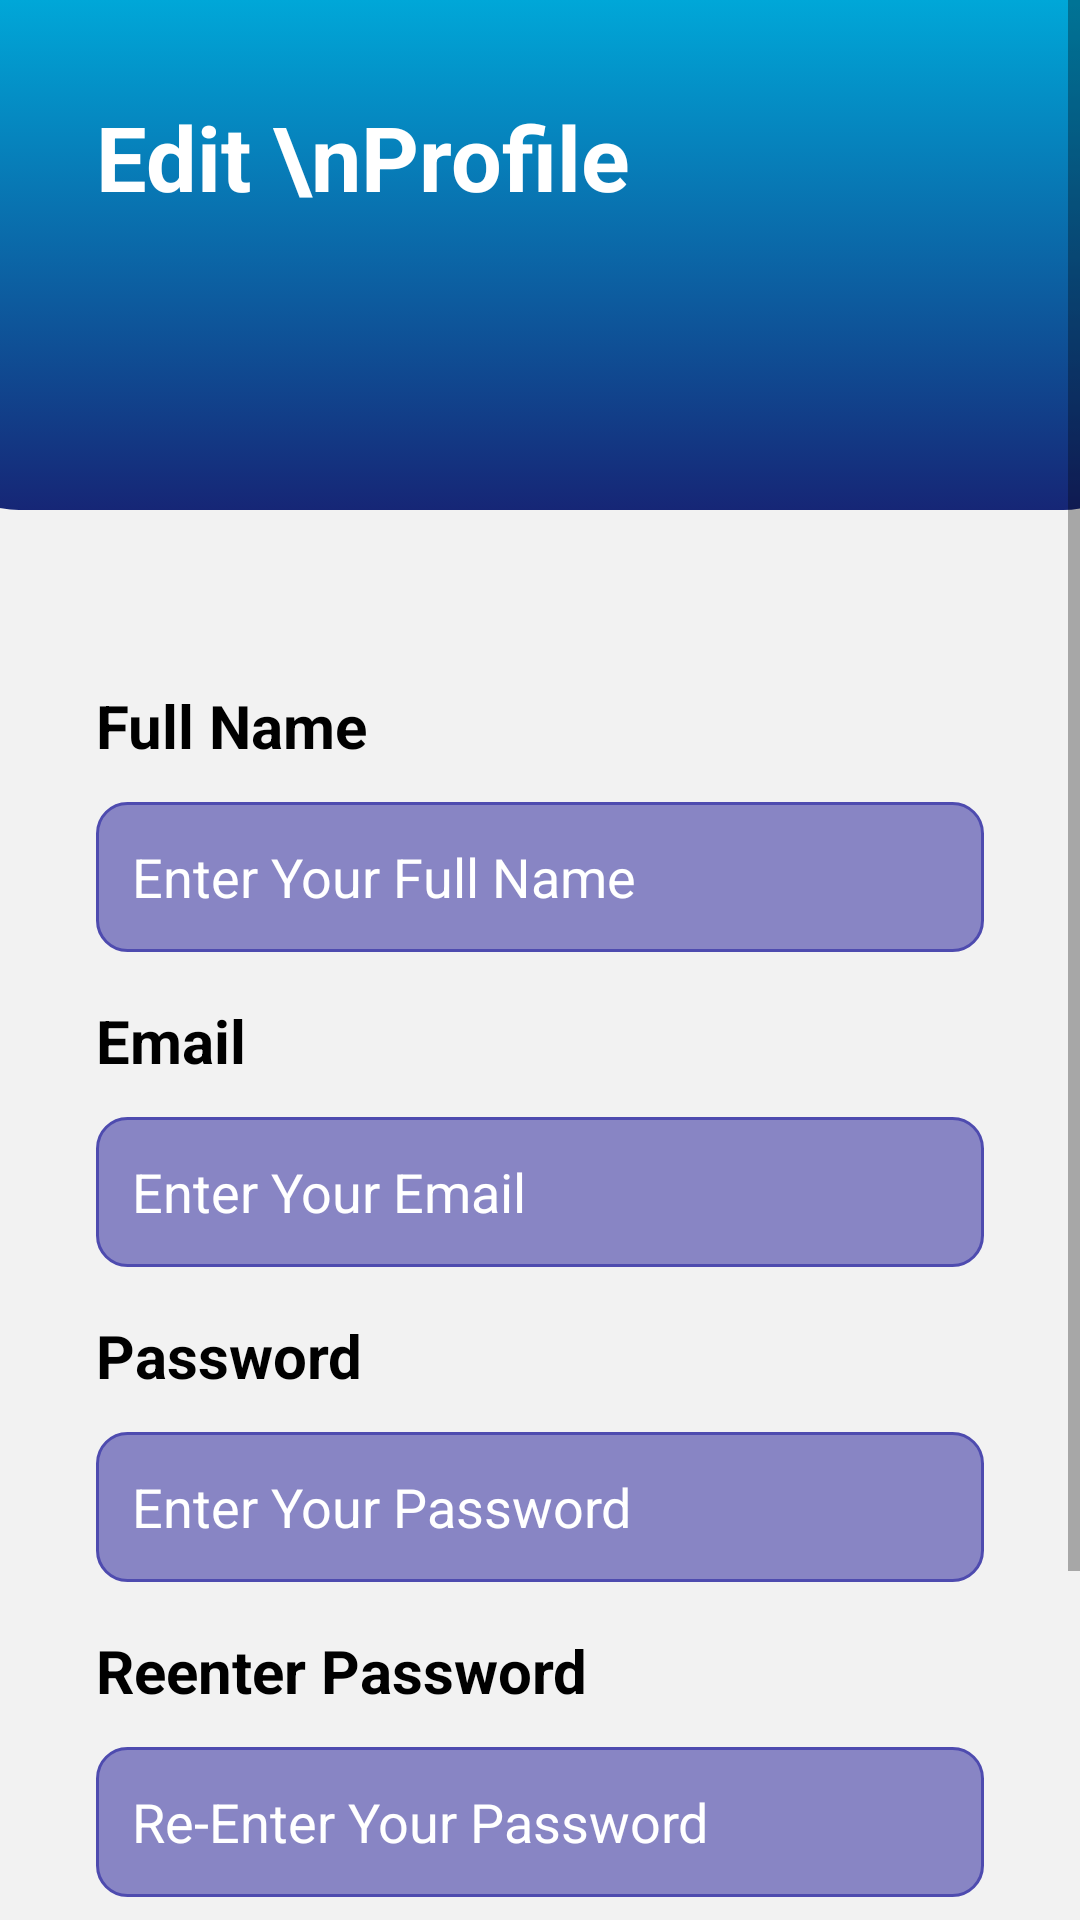

Reconstruct the res/layout file that produces this screen, plus the resources it refers to.
<!-- AndroidManifest.xml: application theme AppTheme -->
<!-- res/layout/fragment_cus_edit_profile.xml -->
<?xml version="1.0" encoding="utf-8"?>
<androidx.constraintlayout.widget.ConstraintLayout
    xmlns:android="http://schemas.android.com/apk/res/android"
    xmlns:app="http://schemas.android.com/apk/res-auto"
    xmlns:tools="http://schemas.android.com/tools"
    android:layout_width="match_parent"
    android:layout_height="match_parent"
    android:background="#f2f2f2"
    tools:context=".CuseditProfile">


    <ImageView
        android:id="@+id/imageView2123"
        android:layout_width="408dp"
        android:layout_height="170dp"
        android:scaleType="centerCrop"
        app:layout_constraintEnd_toEndOf="parent"
        app:layout_constraintStart_toStartOf="parent"
        app:layout_constraintTop_toTopOf="parent"
        app:srcCompat="@drawable/top_background" />


    <ScrollView
        android:layout_width="match_parent"
        android:layout_height="match_parent"
        >

        <LinearLayout
            android:layout_width="match_parent"
            android:layout_height="wrap_content"
            android:orientation="vertical">


            <TextView
                android:id="@+id/textView"
                android:layout_width="wrap_content"
                android:layout_height="wrap_content"
                android:layout_marginStart="32dp"
                android:layout_marginTop="32dp"
                android:text="Edit \nProfile"
                android:textColor="#ffffff"
                android:textSize="30sp"
                android:textStyle="bold"
                app:layout_constraintStart_toStartOf="parent"
                app:layout_constraintTop_toTopOf="parent" />
            <ImageView
                android:id="@+id/adminImageView"
                android:layout_width="173dp"
                android:layout_height="116dp"
                android:layout_marginTop="10dp"
                app:layout_constraintEnd_toEndOf="parent"
                app:layout_constraintStart_toStartOf="parent"
                app:layout_constraintTop_toTopOf="parent"
                android:src="@drawable/c" />

    <LinearLayout
        android:layout_width="match_parent"
        android:layout_height="wrap_content"
        android:orientation="vertical"
        app:layout_constraintBottom_toBottomOf="parent"
        app:layout_constraintEnd_toEndOf="parent"
        app:layout_constraintHorizontal_bias="1.0"
        app:layout_constraintStart_toStartOf="parent"
        app:layout_constraintTop_toBottomOf="@+id/imageView"
        app:layout_constraintVertical_bias="0.0">

        <TextView
            android:id="@+id/textView10"
            android:layout_width="match_parent"
            android:layout_height="wrap_content"
            android:layout_marginStart="32dp"
            android:text="Full Name"
            android:textColor="#000000"
            android:textSize="20sp"
            android:paddingTop="30dp"
            android:textStyle="bold" />

        <EditText
            android:id="@+id/signup_name"
            android:layout_width="match_parent"
            android:layout_height="50dp"
            android:layout_marginStart="32dp"
            android:layout_marginTop="12dp"
            android:layout_marginEnd="32dp"
            android:background="@drawable/edittext_background"
            android:ems="10"
            android:hint="Enter Your Full Name"
            android:inputType="textPersonName"
            android:padding="12dp"
            android:textColor="#ffffff"
            android:textColorHint="#ffffff"
            android:textSize="18sp" />

        <TextView
            android:id="@+id/textView2"
            android:layout_width="match_parent"
            android:layout_height="wrap_content"
            android:layout_marginStart="32dp"
            android:layout_marginTop="16dp"
            android:text="Email"
            android:textColor="#000000"
            android:textSize="20sp"
            android:textStyle="bold" />

        <EditText
            android:id="@+id/signup_email"
            android:layout_width="match_parent"
            android:layout_height="50dp"
            android:layout_marginStart="32dp"
            android:layout_marginTop="12dp"
            android:layout_marginEnd="32dp"
            android:background="@drawable/edittext_background"
            android:ems="10"
            android:hint="Enter Your Email"
            android:inputType="textPersonName"
            android:padding="12dp"
            android:textColor="#ffffff"
            android:textColorHint="#ffffff"
            android:textSize="18sp" />

        <TextView
            android:id="@+id/textView6"
            android:layout_width="match_parent"
            android:layout_height="wrap_content"
            android:layout_marginStart="32dp"
            android:layout_marginTop="16dp"
            android:text="Password"
            android:textColor="#000000"
            android:textSize="20sp"
            android:textStyle="bold" />

        <EditText
            android:id="@+id/signup_password1"
            android:layout_width="match_parent"
            android:layout_height="50dp"
            android:layout_marginStart="32dp"
            android:layout_marginTop="12dp"
            android:layout_marginEnd="32dp"
            android:background="@drawable/edittext_background"
            android:ems="10"
            android:hint="Enter Your Password"
            android:inputType="textPassword"
            android:padding="12dp"
            android:textColor="#ffffff"
            android:textColorHint="#ffffff"
            android:textSize="18sp" />

        <TextView
            android:id="@+id/textView11"
            android:layout_width="match_parent"
            android:layout_height="wrap_content"
            android:layout_marginStart="32dp"
            android:layout_marginTop="16dp"
            android:text="Reenter Password"
            android:textColor="#000000"
            android:textSize="20sp"
            android:textStyle="bold" />

        <EditText
            android:id="@+id/signup_password2"
            android:layout_width="match_parent"
            android:layout_height="50dp"
            android:layout_marginStart="32dp"
            android:layout_marginTop="12dp"
            android:layout_marginEnd="32dp"
            android:background="@drawable/edittext_background"
            android:ems="10"
            android:hint="Re-Enter Your Password"
            android:inputType="textPassword"
            android:padding="12dp"
            android:textColor="#ffffff"
            android:textColorHint="#ffffff"
            android:textSize="18sp" />


        <Button
            android:id="@+id/signup_button"
            style="@android:style/Widget.Button"
            android:layout_width="match_parent"
            android:layout_height="50dp"
            android:layout_marginStart="32dp"
            android:layout_marginTop="30dp"
            android:layout_marginEnd="32dp"
            android:background="@drawable/button_background"
            android:text="Update Profile"
            android:textColor="#ffffff"
            android:textSize="25sp"
            android:layout_marginBottom="70dp"
            android:textStyle="bold" />


    </LinearLayout>
        </LinearLayout>
    </ScrollView>
</androidx.constraintlayout.widget.ConstraintLayout>
<!-- resources referenced by this layout -->
<resources>
  <!-- drawable button_background (drawable) -->
  <?xml version="1.0" encoding="utf-8"?>
  <selector xmlns:android="http://schemas.android.com/apk/res/android">
  <item>
      <shape android:shape="rectangle">
          <corners android:radius="10dp"/>
          <solid android:color="#4e4baf"/>
      </shape>
  </item>
  </selector>
  <!-- drawable edittext_background (drawable) -->
  <?xml version="1.0" encoding="utf-8"?>
  <selector xmlns:android="http://schemas.android.com/apk/res/android">
  <item>
      <shape android:shape="rectangle">
          <corners android:radius="10dp"/>
          <solid android:color="#8885c4"/>
          <stroke android:color="#4e4baf" android:width="1dp"/>
  
      </shape>
  </item>
  </selector>
  <!-- drawable top_background (drawable) -->
  <?xml version="1.0" encoding="utf-8"?>
  <selector xmlns:android="http://schemas.android.com/apk/res/android">
  <item>
      <shape android:shape="rectangle">
          <gradient android:startColor="#00A7D8" android:endColor="#162676" android:angle="270"/>
          <corners android:bottomRightRadius="30dp" android:bottomLeftRadius="30dp"/>
      </shape>
  </item>
  </selector>
  <style name="AppTheme" parent="Theme.AppCompat.Light.DarkActionBar">
          
          <item name="colorPrimary">@color/colorPrimary</item>
          <item name="colorPrimaryDark">@color/colorPrimaryDark</item>
          <item name="colorAccent">@color/colorAccent</item>
      </style>
  <color name="colorPrimary">#008577</color>
  <color name="colorPrimaryDark">#00574B</color>
  <color name="colorAccent">#7e53c5</color>
</resources>
